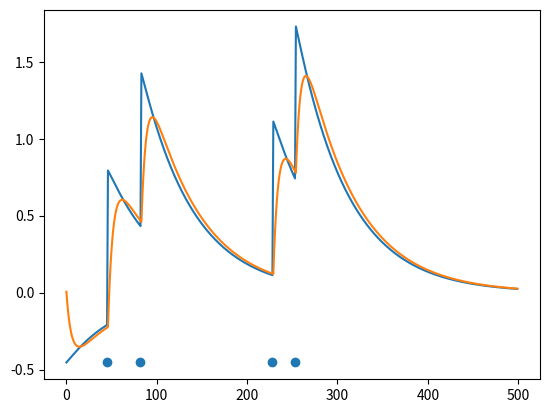

Source code (Python):
import numpy as np
from matplotlib import pyplot as plt
from scipy.linalg import expm

# TODO: create a class person and add methods:
#     init
#     add disturbance
#     produce plot
#     display atrubutes (drift matrix, expected value etc)

# set seed
rng = np.random.default_rng()


# matrix of autoregression and cross-lagged coefficients
drift = np.array([[-0.144, -0.029], [1.795, -1.832]]) # drift for desire and intent from Coppersmith et al. 2023
scale = 0.1
phi = expm(0.1 * drift)


def person_two_vars():
    n_datapoints = int(50 / scale)
    person = np.empty((2, n_datapoints))  # a thousand datapoints for two vars per person
    w_init = rng.normal(0, 1, (2,))  # atm process starts at some random point
    person[:, 0] = w_init  # set process start
    ind_disturb_rate = rng.poisson(5, 1)
    disturb_prob = ind_disturb_rate / n_datapoints
    disturb = rng.binomial(1, disturb_prob, n_datapoints)
    for i in np.arange(n_datapoints-1):
        person[:, i+1] = np.matmul(phi, person[:, i]) + np.array((disturb[i], 0))
    return person, disturb


this_person = person_two_vars()


fig, ax = plt.subplots()
ax.plot(this_person[0][0, :])
ax.plot(this_person[0][1, :])
ax.scatter(np.where(this_person[1] == 1), np.ones(this_person[1].sum()) * np.min(this_person[0]))
plt.show()

